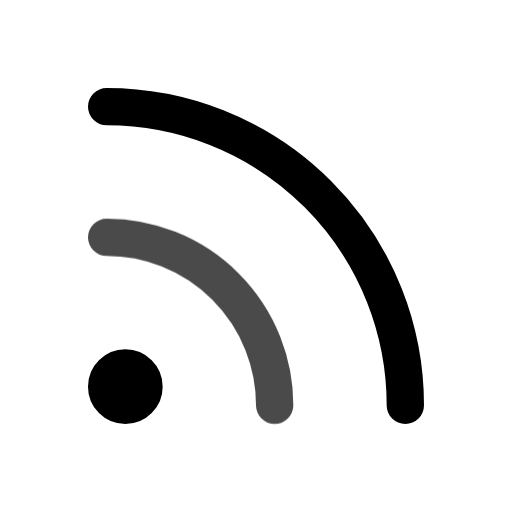
t = 0.00 s
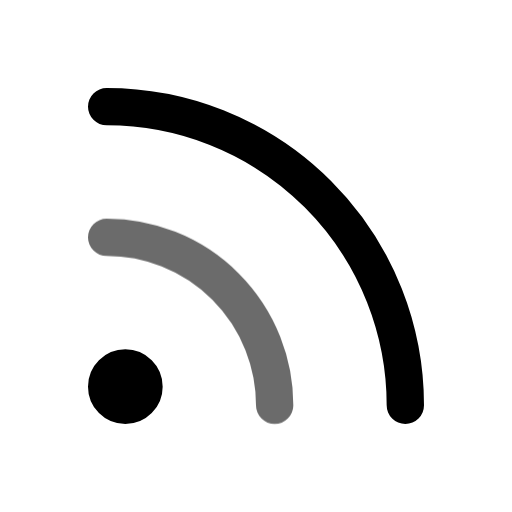
t = 0.45 s
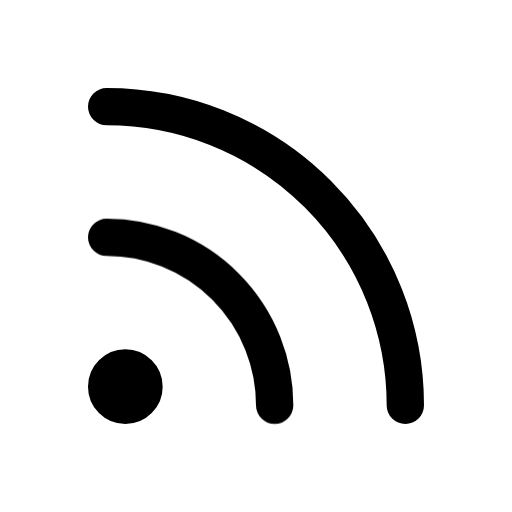
t = 1.00 s
t = 1.36 s: frame unchanged from t = 1.00 s, image omitted
t = 2.16 s: frame unchanged from t = 1.00 s, image omitted
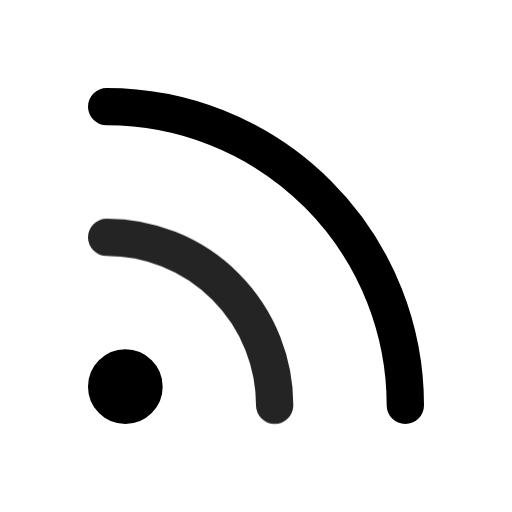
t = 2.55 s

The animated SVG that drew these frames (rendered in a browser with its animation timeline set to each time). Animation: 1 CSS @keyframes rule; one cycle of 2.95 s, repeats indefinitely.

<svg xmlns="http://www.w3.org/2000/svg" width="24" height="24" fill="none" stroke="currentColor" stroke-linecap="round" stroke-linejoin="round" stroke-width="2" viewBox="0 0 24 24">
    <!-- Generated by scripts/icon-expansion/generate.mjs -->
    <!-- Adapted from Tabler Icons 3.34.1.
MIT License

Copyright (c) 2020-2024 Paweł Kuna

Permission is hereby granted, free of charge, to any person obtaining a copy
of this software and associated documentation files (the "Software"), to deal
in the Software without restriction, including without limitation the rights
to use, copy, modify, merge, publish, distribute, sublicense, and/or sell
copies of the Software, and to permit persons to whom the Software is
furnished to do so, subject to the following conditions:

The above copyright notice and this permission notice shall be included in all
copies or substantial portions of the Software.

THE SOFTWARE IS PROVIDED "AS IS", WITHOUT WARRANTY OF ANY KIND, EXPRESS OR
IMPLIED, INCLUDING BUT NOT LIMITED TO THE WARRANTIES OF MERCHANTABILITY,
FITNESS FOR A PARTICULAR PURPOSE AND NONINFRINGEMENT. IN NO EVENT SHALL THE
AUTHORS OR COPYRIGHT HOLDERS BE LIABLE FOR ANY CLAIM, DAMAGES OR OTHER
LIABILITY, WHETHER IN AN ACTION OF CONTRACT, TORT OR OTHERWISE, ARISING FROM,
OUT OF OR IN CONNECTION WITH THE SOFTWARE OR THE USE OR OTHER DEALINGS IN THE
SOFTWARE. -->
    <style>
        @media (prefers-reduced-motion: no-preference) {
            @keyframes ira-exp-pulse { 0%, 100% { opacity: 1; } 22% { opacity: .45; } 40% { opacity: 1; } }
            [data-ira-motion="rss"] { transform-box: fill-box; transform-origin: center; animation: ira-exp-pulse 2.65s ease-in-out -0.3s infinite; }
        }
    </style>
    <g transform="translate(1.5 1.5) scale(.875)"><path d="M5 19m-1 0a1 1 0 1 0 2 0a1 1 0 1 0 -2 0"/><path d="M4 4a16 16 0 0 1 16 16"/></g>
    <g data-ira-motion="rss"><g transform="translate(1.5 1.5) scale(.875)"><path d="M4 11a9 9 0 0 1 9 9"/></g></g>
</svg>
